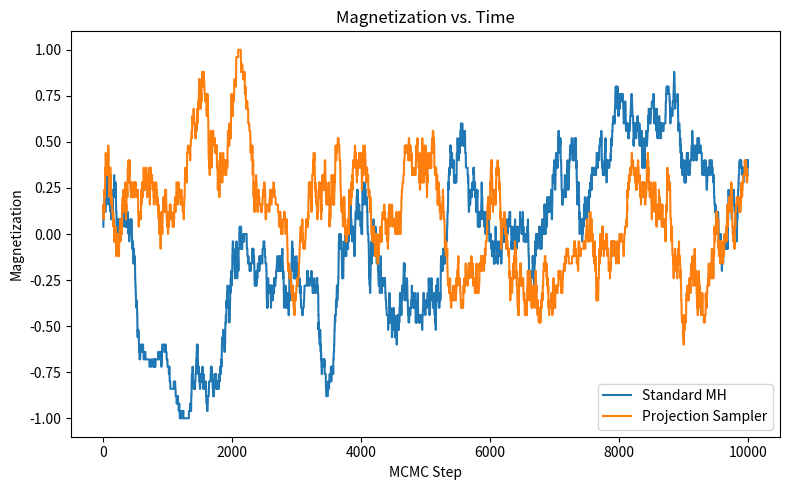
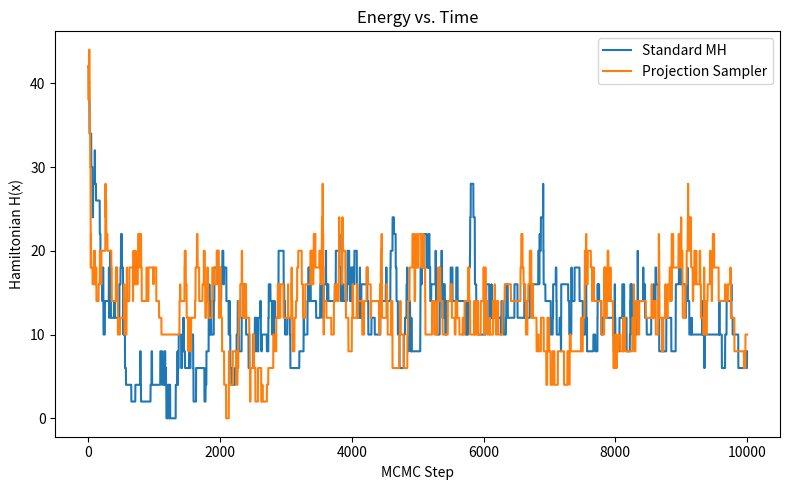
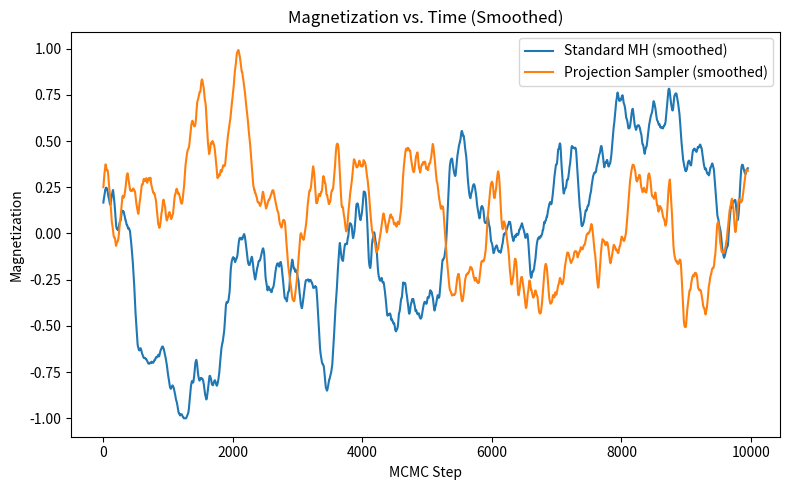
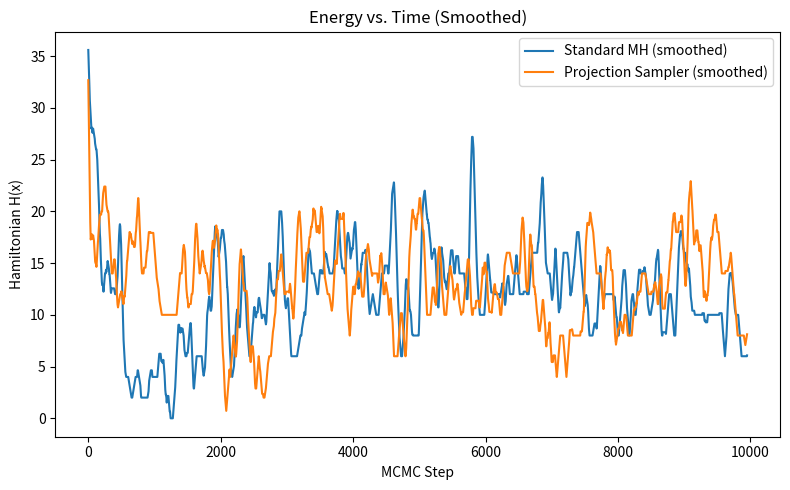

The matplotlib source for these figures, in order:
import numpy as np
import matplotlib.pyplot as plt

d = 50                 # Number of spins
n_steps = 10000        # Number of MCMC steps
beta = 1.0             # Inverse temperature

np.random.seed(42)

def hamiltonian(x):
    """Compute the Hamiltonian H(x) = sum_{i=1}^{d-1} (1 - x_i x_{i+1})."""
    return np.sum(1 - x[:-1] * x[1:])

def metropolis_step(x):
    """One step of standard Metropolis-Hastings for the Ising model.
       Propose flipping one random spin and accept with probability min(1, exp(-ΔH))."""
    x_new = x.copy()
    i = np.random.randint(0, d)
    x_new[i] *= -1
    delta_H = hamiltonian(x_new) - hamiltonian(x)
    if np.random.rand() < np.exp(-beta * delta_H):
        return x_new
    else:
        return x

def Q_permutation(x):
    """Permutation Q:
       If x is all +1 or all -1, leave unchanged.
       Otherwise, flip all spins: Q(x) = -x."""
    if np.all(x == 1) or np.all(x == -1):
        return x.copy()
    else:
        return -x.copy()

def metropolis_step_modified(x):
    """
    One step of the projection sampler P(Q) = 1/2 (P + Q P Q).
    This is simulated by choosing a random permutation sigma in {identity, Q}
    and then:
       y' ~ P(sigma(x))
       return sigma(y')
    """
    if np.random.rand() < 0.5:
        sigma = lambda z: z
    else:
        sigma = Q_permutation
    x_perm = sigma(x)
    y_prime = metropolis_step(x_perm)
    y_new = sigma(y_prime)
    return y_new

def magnetization(x):
    """Compute the magnetization (average spin) of state x."""
    return np.mean(x)

state_std = np.random.choice([-1, 1], size=d)
state_mod = state_std.copy()

mag_std = np.zeros(n_steps)
mag_mod = np.zeros(n_steps)
energy_std = np.zeros(n_steps)
energy_mod = np.zeros(n_steps)

for t in range(n_steps):
    state_std = metropolis_step(state_std)
    state_mod = metropolis_step_modified(state_mod)
    
    mag_std[t] = magnetization(state_std)
    mag_mod[t] = magnetization(state_mod)
    energy_std[t] = hamiltonian(state_std)
    energy_mod[t] = hamiltonian(state_mod)

plt.figure(figsize=(8, 5))
plt.plot(mag_std, label='Standard MH')
plt.plot(mag_mod, label='Projection Sampler')
plt.xlabel('MCMC Step')
plt.ylabel('Magnetization')
plt.title('Magnetization vs. Time')
plt.legend()
plt.tight_layout()
plt.savefig('ising_model_magnetization.png')
plt.show()

plt.figure(figsize=(8, 5))
plt.plot(energy_std, label='Standard MH')
plt.plot(energy_mod, label='Projection Sampler')
plt.xlabel('MCMC Step')
plt.ylabel('Hamiltonian H(x)')
plt.title('Energy vs. Time')
plt.legend()
plt.tight_layout()
plt.savefig('ising_model_energy.png')
plt.show()

# Smoothing the data

def moving_average(data, window_size=50):
    """
    Compute the moving average of 'data' with a specified window_size.
    """
    return np.convolve(data, np.ones(window_size), 'valid') / window_size

window_size = 50
smooth_mag_std = moving_average(mag_std, window_size)
smooth_mag_mod = moving_average(mag_mod, window_size)
smooth_energy_std = moving_average(energy_std, window_size)
smooth_energy_mod = moving_average(energy_mod, window_size)

smoothed_steps = np.arange(len(smooth_mag_std))

plt.figure(figsize=(8, 5))
plt.plot(smoothed_steps, smooth_mag_std, label='Standard MH (smoothed)')
plt.plot(smoothed_steps, smooth_mag_mod, label='Projection Sampler (smoothed)')
plt.xlabel('MCMC Step')
plt.ylabel('Magnetization')
plt.title('Magnetization vs. Time (Smoothed)')
plt.legend()
plt.tight_layout()
plt.savefig('ising_model_magnetization_smoothed.png')
plt.show()

plt.figure(figsize=(8, 5))
plt.plot(smoothed_steps, smooth_energy_std, label='Standard MH (smoothed)')
plt.plot(smoothed_steps, smooth_energy_mod, label='Projection Sampler (smoothed)')
plt.xlabel('MCMC Step')
plt.ylabel('Hamiltonian H(x)')
plt.title('Energy vs. Time (Smoothed)')
plt.legend()
plt.tight_layout()
plt.savefig('ising_model_energy_smoothed.png')
plt.show()
